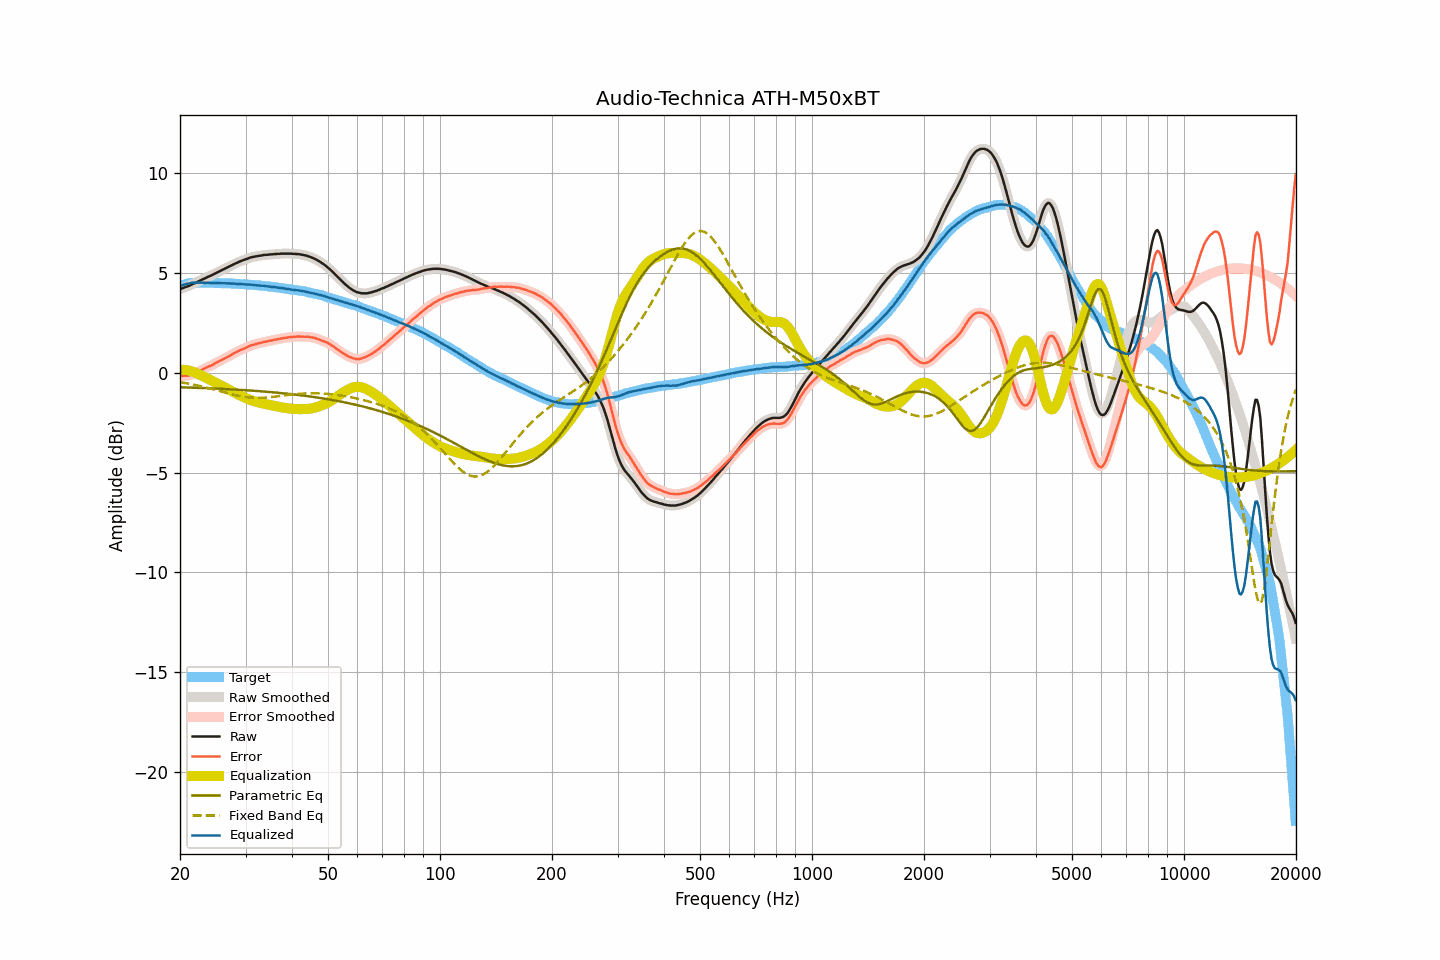

Data behind this chart, as committed beside it:
frequency, raw, smoothed, error, error_smoothed, equalization, parametric_eq, fixed_band_eq, equalized_raw, equalized_smoothed, target
20.00, 4.19, 4.19, -0.15, -0.15, 0.15, -0.72, -0.46, 4.35, 4.35, 4.35
20.20, 4.22, 4.22, -0.15, -0.15, 0.15, -0.72, -0.48, 4.38, 4.38, 4.38
20.40, 4.25, 4.25, -0.15, -0.15, 0.15, -0.73, -0.49, 4.41, 4.41, 4.41
20.61, 4.28, 4.28, -0.14, -0.15, 0.15, -0.73, -0.50, 4.43, 4.43, 4.43
20.81, 4.31, 4.31, -0.14, -0.14, 0.14, -0.73, -0.52, 4.45, 4.45, 4.46
21.02, 4.34, 4.34, -0.14, -0.13, 0.13, -0.73, -0.53, 4.47, 4.47, 4.48
21.23, 4.37, 4.38, -0.12, -0.12, 0.11, -0.74, -0.55, 4.48, 4.49, 4.49
21.44, 4.41, 4.41, -0.09, -0.09, 0.09, -0.74, -0.56, 4.50, 4.50, 4.50
21.66, 4.45, 4.45, -0.06, -0.06, 0.06, -0.74, -0.58, 4.52, 4.51, 4.51
21.87, 4.49, 4.49, -0.03, -0.03, 0.03, -0.74, -0.60, 4.51, 4.52, 4.51
22.09, 4.52, 4.53, 0.00, 0.01, -0.01, -0.75, -0.61, 4.52, 4.52, 4.52
22.31, 4.57, 4.56, 0.04, 0.04, -0.04, -0.75, -0.63, 4.52, 4.52, 4.52
22.54, 4.60, 4.61, 0.08, 0.08, -0.09, -0.75, -0.65, 4.52, 4.52, 4.52
22.76, 4.64, 4.64, 0.13, 0.13, -0.13, -0.76, -0.67, 4.52, 4.52, 4.52
22.99, 4.68, 4.68, 0.18, 0.17, -0.17, -0.76, -0.69, 4.52, 4.52, 4.51
23.22, 4.71, 4.72, 0.21, 0.21, -0.20, -0.76, -0.71, 4.51, 4.51, 4.51
23.45, 4.75, 4.76, 0.25, 0.25, -0.24, -0.77, -0.73, 4.51, 4.51, 4.51
23.69, 4.79, 4.79, 0.29, 0.29, -0.28, -0.77, -0.75, 4.51, 4.51, 4.51
23.92, 4.83, 4.83, 0.33, 0.32, -0.32, -0.77, -0.77, 4.51, 4.51, 4.51
24.16, 4.86, 4.87, 0.35, 0.36, -0.36, -0.78, -0.79, 4.50, 4.51, 4.52
24.40, 4.91, 4.91, 0.39, 0.39, -0.40, -0.78, -0.81, 4.51, 4.51, 4.51
24.65, 4.94, 4.94, 0.44, 0.44, -0.44, -0.78, -0.83, 4.50, 4.50, 4.50
24.89, 4.99, 4.98, 0.48, 0.48, -0.48, -0.79, -0.85, 4.50, 4.50, 4.50
25.14, 5.03, 5.03, 0.52, 0.52, -0.52, -0.79, -0.87, 4.50, 4.50, 4.50
25.39, 5.07, 5.06, 0.56, 0.56, -0.57, -0.79, -0.90, 4.50, 4.50, 4.50
25.65, 5.10, 5.10, 0.60, 0.61, -0.61, -0.80, -0.92, 4.50, 4.50, 4.50
25.91, 5.14, 5.14, 0.66, 0.65, -0.65, -0.80, -0.94, 4.49, 4.49, 4.49
26.16, 5.19, 5.18, 0.70, 0.70, -0.69, -0.81, -0.96, 4.49, 4.49, 4.49
26.43, 5.22, 5.22, 0.74, 0.74, -0.74, -0.81, -0.99, 4.49, 4.49, 4.49
26.69, 5.26, 5.26, 0.78, 0.78, -0.78, -0.81, -1.01, 4.49, 4.49, 4.48
26.96, 5.30, 5.30, 0.82, 0.82, -0.82, -0.82, -1.03, 4.48, 4.48, 4.48
27.23, 5.34, 5.34, 0.86, 0.86, -0.87, -0.82, -1.05, 4.48, 4.48, 4.48
27.50, 5.38, 5.39, 0.90, 0.91, -0.91, -0.83, -1.07, 4.48, 4.48, 4.48
27.77, 5.43, 5.42, 0.96, 0.95, -0.95, -0.83, -1.09, 4.47, 4.47, 4.47
28.05, 5.46, 5.46, 1.00, 1.00, -0.99, -0.84, -1.11, 4.47, 4.47, 4.47
28.33, 5.49, 5.50, 1.04, 1.04, -1.04, -0.84, -1.13, 4.46, 4.46, 4.46
28.62, 5.53, 5.54, 1.08, 1.08, -1.08, -0.84, -1.14, 4.46, 4.46, 4.46
28.90, 5.57, 5.57, 1.12, 1.12, -1.12, -0.85, -1.16, 4.46, 4.45, 4.45
29.19, 5.60, 5.61, 1.16, 1.16, -1.16, -0.85, -1.18, 4.45, 4.45, 4.44
29.48, 5.63, 5.64, 1.18, 1.19, -1.19, -0.86, -1.19, 4.44, 4.44, 4.45
29.78, 5.66, 5.66, 1.23, 1.22, -1.23, -0.86, -1.20, 4.43, 4.43, 4.44
30.08, 5.69, 5.69, 1.26, 1.26, -1.27, -0.87, -1.21, 4.43, 4.43, 4.44
30.38, 5.72, 5.73, 1.30, 1.30, -1.30, -0.88, -1.22, 4.43, 4.43, 4.42
30.68, 5.75, 5.76, 1.33, 1.34, -1.33, -0.88, -1.23, 4.42, 4.43, 4.42
30.99, 5.78, 5.78, 1.37, 1.37, -1.36, -0.89, -1.24, 4.42, 4.42, 4.41
31.30, 5.80, 5.80, 1.40, 1.39, -1.39, -0.89, -1.24, 4.41, 4.41, 4.41
31.61, 5.81, 5.82, 1.41, 1.42, -1.42, -0.90, -1.25, 4.40, 4.40, 4.41
31.93, 5.83, 5.83, 1.44, 1.44, -1.44, -0.90, -1.25, 4.39, 4.39, 4.39
32.24, 5.84, 5.85, 1.46, 1.46, -1.46, -0.91, -1.25, 4.38, 4.38, 4.38
32.57, 5.86, 5.86, 1.49, 1.48, -1.48, -0.92, -1.25, 4.38, 4.38, 4.38
32.89, 5.87, 5.87, 1.50, 1.50, -1.50, -0.92, -1.25, 4.37, 4.37, 4.38
33.22, 5.88, 5.89, 1.52, 1.52, -1.52, -0.93, -1.25, 4.36, 4.37, 4.36
33.55, 5.90, 5.90, 1.54, 1.54, -1.54, -0.93, -1.24, 4.36, 4.36, 4.36
33.89, 5.91, 5.91, 1.57, 1.56, -1.56, -0.94, -1.24, 4.36, 4.35, 4.35
34.23, 5.91, 5.92, 1.57, 1.58, -1.58, -0.95, -1.23, 4.34, 4.34, 4.34
34.57, 5.92, 5.92, 1.59, 1.59, -1.59, -0.95, -1.23, 4.33, 4.33, 4.33
34.92, 5.93, 5.93, 1.62, 1.61, -1.61, -0.96, -1.22, 4.32, 4.32, 4.32
35.27, 5.93, 5.94, 1.62, 1.63, -1.63, -0.97, -1.21, 4.31, 4.31, 4.32
35.62, 5.94, 5.94, 1.64, 1.64, -1.64, -0.98, -1.20, 4.30, 4.30, 4.30
35.97, 5.95, 5.95, 1.67, 1.66, -1.66, -0.98, -1.19, 4.29, 4.29, 4.29
... 635 more rows
